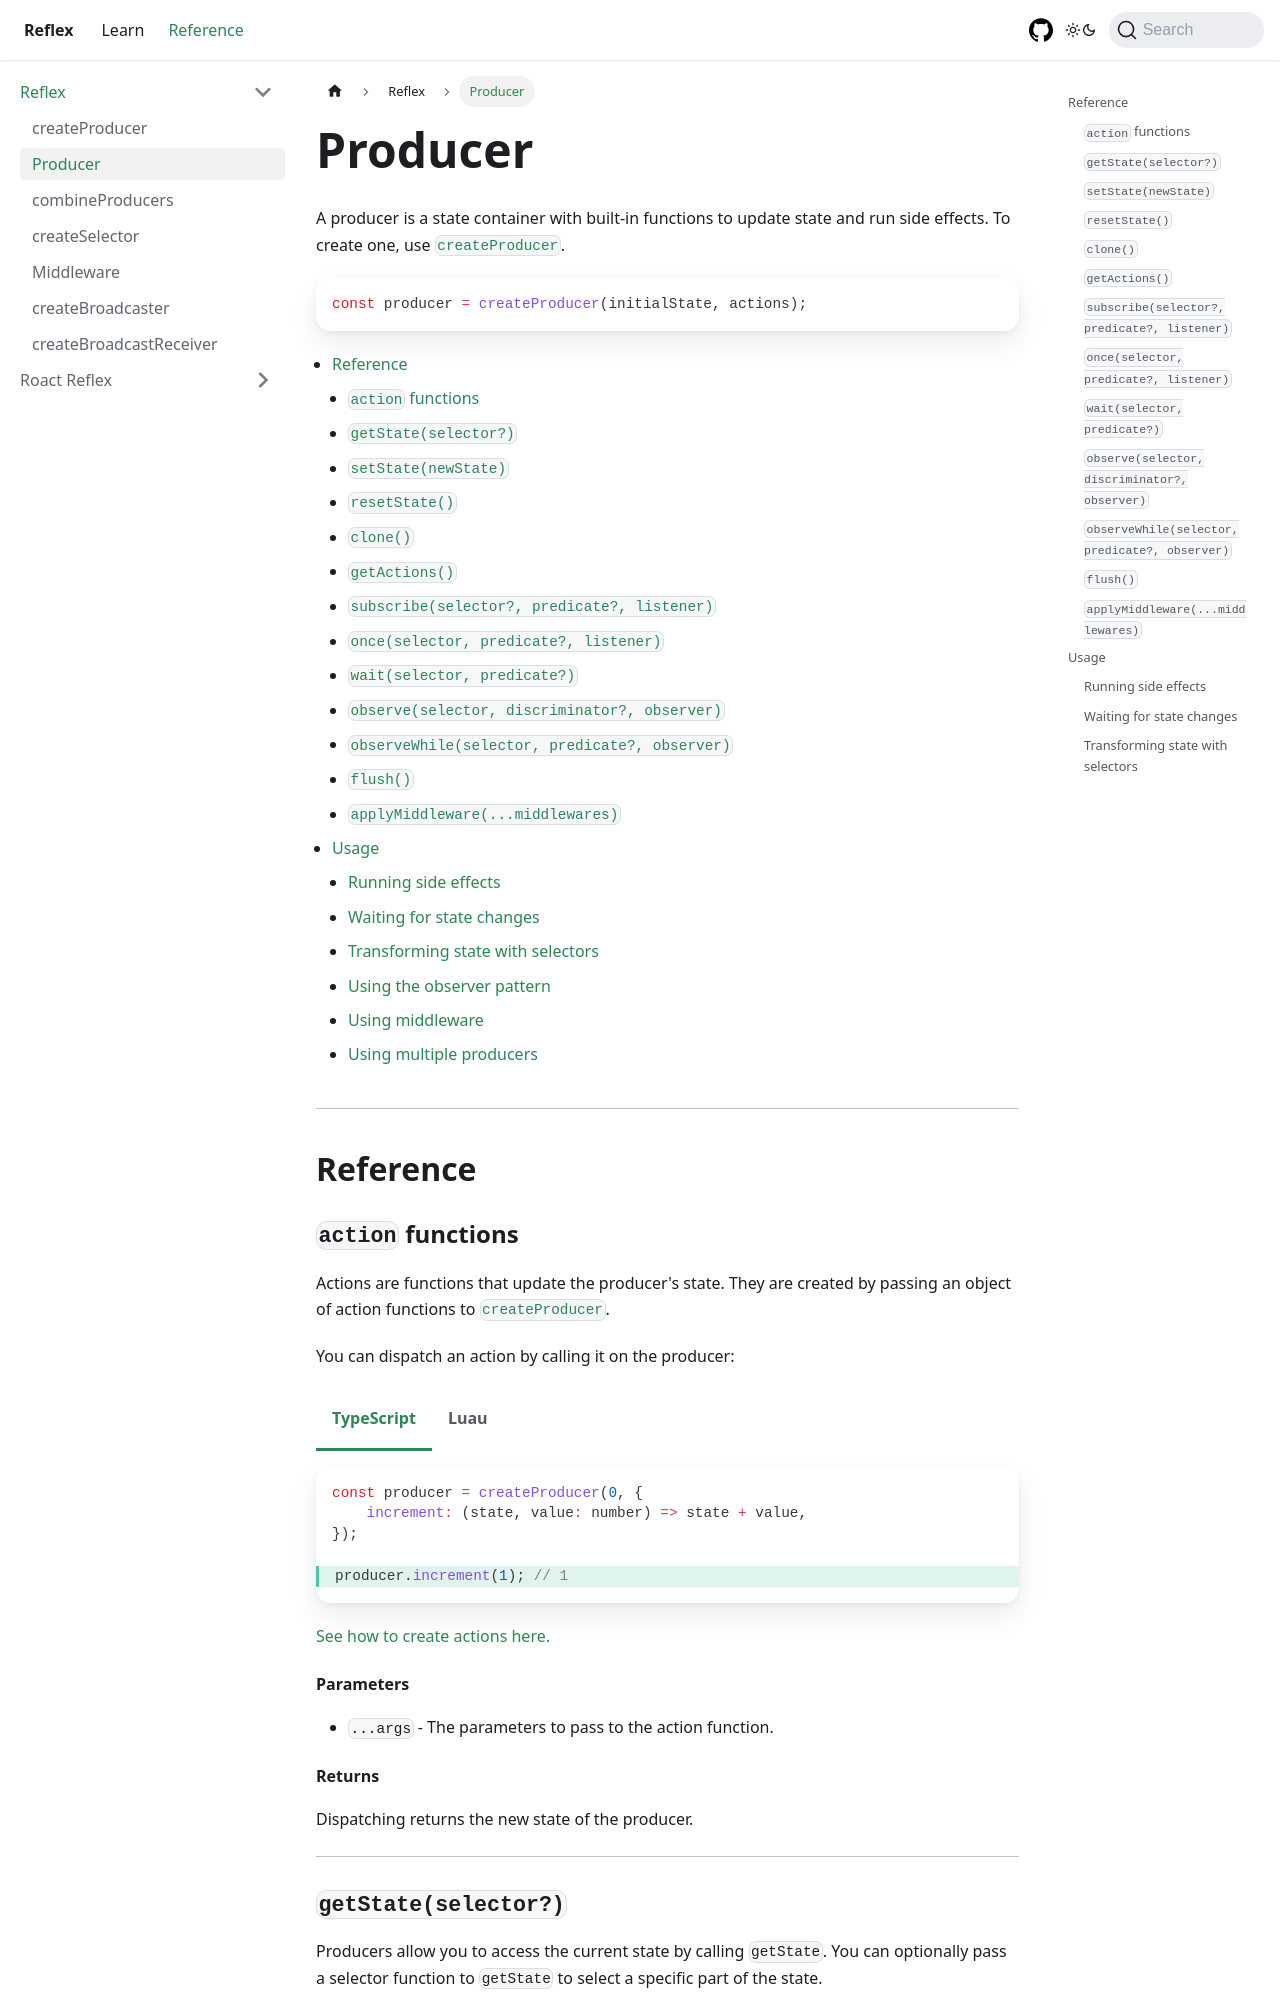

repository: littensy/reflex · page: docs/reference/reflex/producer/index.html · generator: docusaurus

---
sidebar_position: 2
description: Manage your game's state with producers.
---

import Tabs from "@theme/Tabs";
import TabItem from "@theme/TabItem";
import TOCInline from "@theme/TOCInline";

# Producer

A producer is a state container with built-in functions to update state and run side effects. To create one, use [`createProducer`](create-producer).

```ts
const producer = createProducer(initialState, actions);
```

<TOCInline toc={toc} />

---

## Reference

### `action` functions

Actions are functions that update the producer's state. They are created by passing an object of action functions to [`createProducer`](create-producer).

You can dispatch an action by calling it on the producer:

<Tabs groupId="languages">
<TabItem value="TypeScript" default>

```ts
const producer = createProducer(0, {
	increment: (state, value: number) => state + value,
});

// highlight-next-line
producer.increment(1); // 1
```

</TabItem>
<TabItem value="Luau">

```lua
local producer = Reflex.createProducer(0, {
    increment = function(state, value: number): number
        return state + value
    end,
})

// highlight-next-line
producer.increment(1) --> 1
```

</TabItem>
</Tabs>

[See how to create actions here.](create-producer#updating-state-with-actions)

#### Parameters

-   `...args` - The parameters to pass to the action function.

#### Returns

Dispatching returns the new state of the producer.

---

### `getState(selector?)`

Producers allow you to access the current state by calling `getState`. You can optionally pass a selector function to `getState` to select a specific part of the state.

<Tabs groupId="languages">
<TabItem value="TypeScript" default>

```ts
producer.getState(); // { count: 0 }
producer.getState((state) => state.count); // 0
```

</TabItem>
<TabItem value="Luau">

```lua
producer:getState() --> { count = 0 }
producer:getState(function(state)
    return state.count
end) --> 0
```

</TabItem>
</Tabs>

#### Parameters

-   **optional** `selector` - A function that selects a part of the state. If not provided, the entire state is returned.

#### Returns

`getState` returns the current state of the producer, or the result of the `selector` if one is provided.

---

### `setState(newState)`

`setState` lets you manually update the state of the producer. It is generally recommended to use actions instead of `setState` to update state.

<Tabs groupId="languages">
<TabItem value="TypeScript" default>

```ts
producer.setState({ count: 1 });
```

</TabItem>
<TabItem value="Luau">

```lua
producer:setState({ count = 1 })
```

</TabItem>
</Tabs>

#### Parameters

-   `newState` - The new state of the producer.

#### Returns

`setState` does not return anything.

---

### `resetState()`

`resetState` lets you reset the state of the producer to the initial value passed to [`createProducer`](create-producer). It's useful for debugging and resetting state between tests.

<Tabs groupId="languages">
<TabItem value="TypeScript" default>

```ts
producer.resetState();
```

</TabItem>
<TabItem value="Luau">

```lua
producer:resetState()
```

</TabItem>
</Tabs>

#### Returns

`resetState` does not return anything.

---
